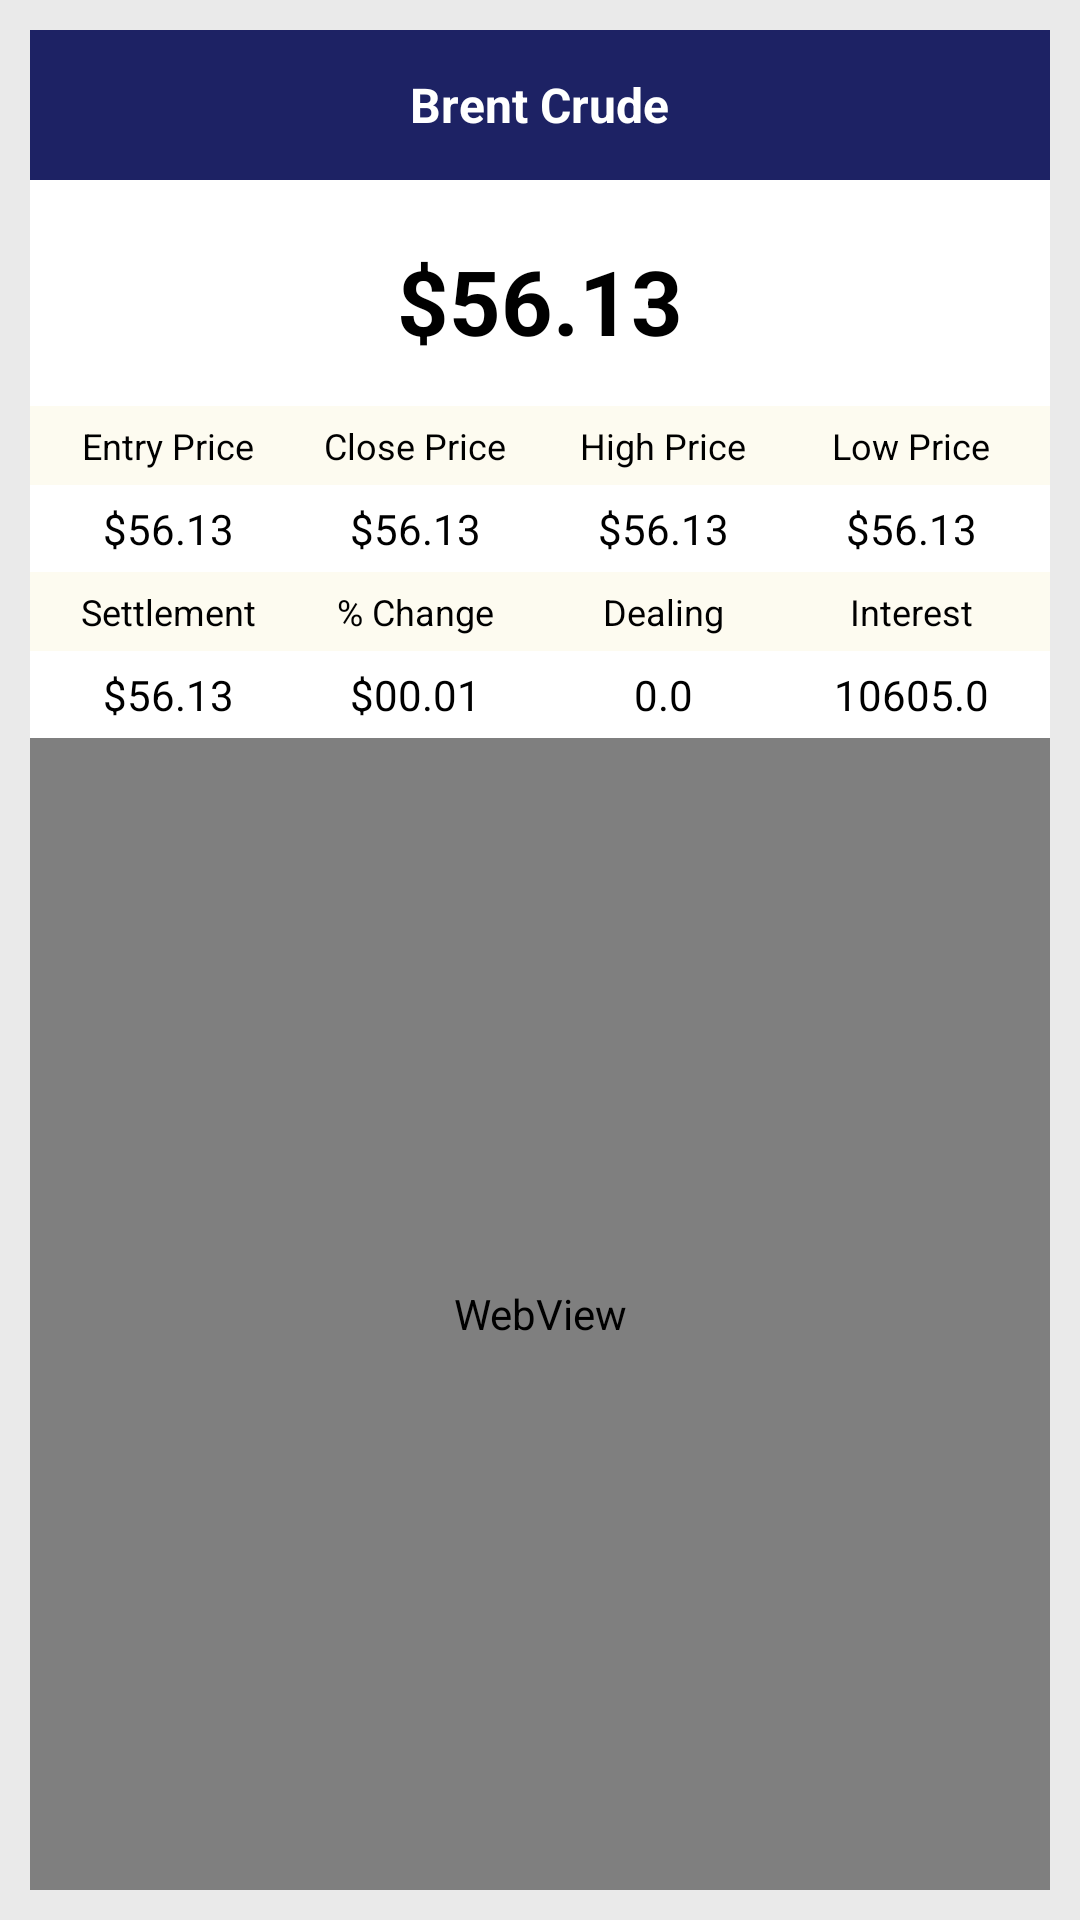

The Android layout XML behind this screen, and the referenced resources:
<!-- AndroidManifest.xml: application theme AppTheme -->
<!-- res/layout/oil_prices_fragment.xml -->
<?xml version="1.0" encoding="utf-8"?>
<LinearLayout xmlns:android="http://schemas.android.com/apk/res/android"
    xmlns:app="http://schemas.android.com/apk/res-auto"
    android:orientation="vertical" android:layout_width="match_parent"
    android:layout_height="match_parent"
    android:background="#EAEAEA"
    android:padding="10dp">

    <LinearLayout
        android:orientation="horizontal"
        android:layout_width="match_parent"
        android:layout_height="50dp"
        android:background="@color/colorPrimary"
        android:gravity="center_vertical|center_horizontal">

        <TextView
            android:text="Brent Crude"
            android:layout_width="wrap_content"
            android:layout_height="wrap_content"
            android:textColor="#FFFFFF"
            android:textSize="16sp"
            android:textStyle="bold" />

    </LinearLayout>

    <LinearLayout
        android:orientation="vertical"
        android:layout_width="match_parent"
        android:layout_height="wrap_content"
        android:background="#FFFFFF"
        android:gravity="center">

        <TextView
            android:text="$56.13"
            android:layout_width="wrap_content"
            android:layout_height="wrap_content"
            android:id="@+id/oil_prices_txt"
            android:textSize="30sp"
            android:layout_marginTop="20dp"
            android:layout_marginBottom="15dp"
            android:textColor="#000000"
            android:textStyle="normal|bold" />
    </LinearLayout>

    <LinearLayout
        android:orientation="horizontal"
        android:layout_width="match_parent"
        android:layout_height="wrap_content"
        android:background="@color/table_row"
        android:paddingTop="5dp"
        android:paddingBottom="5dp"
        android:paddingLeft="5dp"
        android:paddingRight="5dp">

        <TextView
            android:text="Entry Price"
            android:layout_width="0dp"
            android:layout_height="wrap_content"
            android:layout_weight="1"
            android:gravity="center"
            android:textColor="#000000"
            android:textSize="12sp" />

        <TextView
            android:text="Close Price"
            android:layout_width="0dp"
            android:layout_height="wrap_content"
            android:layout_weight="1"
            android:gravity="center"
            android:textColor="#000000"
            android:textSize="12sp" />

        <TextView
            android:text="High Price"
            android:layout_width="0dp"
            android:layout_height="wrap_content"
            android:layout_weight="1"
            android:gravity="center"
            android:textColor="#000000"
            android:textSize="12sp" />

        <TextView
            android:text="Low Price"
            android:layout_width="0dp"
            android:layout_height="wrap_content"
            android:layout_weight="1"
            android:gravity="center"
            android:textColor="#000000"
            android:textSize="12sp" />
    </LinearLayout>
    <LinearLayout
        android:orientation="horizontal"
        android:layout_width="match_parent"
        android:layout_height="wrap_content"
        android:background="#FFFFFF"
        android:paddingTop="5dp"
        android:paddingBottom="5dp"
        android:paddingLeft="5dp"
        android:paddingRight="5dp">

        <TextView
            android:text="$56.13"
            android:layout_width="0dp"
            android:layout_height="wrap_content"
            android:id="@+id/entry_price"
            android:layout_weight="1"
            android:gravity="center"
            android:textColor="#000000" />

        <TextView
            android:text="$56.13"
            android:layout_width="0dp"
            android:layout_height="wrap_content"
            android:id="@+id/close_price"
            android:layout_weight="1"
            android:gravity="center"
            android:textColor="#000000" />

        <TextView
            android:text="$56.13"
            android:layout_width="0dp"
            android:layout_height="wrap_content"
            android:id="@+id/high_price"
            android:layout_weight="1"
            android:gravity="center"
            android:textColor="#000000" />

        <TextView
            android:text="$56.13"
            android:layout_width="0dp"
            android:layout_height="wrap_content"
            android:id="@+id/low_price"
            android:layout_weight="1"
            android:gravity="center"
            android:textColor="#000000" />
    </LinearLayout>
    <LinearLayout
        android:orientation="horizontal"
        android:layout_width="match_parent"
        android:layout_height="wrap_content"
        android:background="@color/table_row"
        android:paddingTop="5dp"
        android:paddingBottom="5dp"
        android:paddingLeft="5dp"
        android:paddingRight="5dp">

        <TextView
            android:text="Settlement"
            android:layout_width="0dp"
            android:layout_height="wrap_content"
            android:layout_weight="1"
            android:gravity="center"
            android:textColor="#000000"
            android:singleLine="true"
            android:textSize="12sp" />

        <TextView
            android:text="% Change"
            android:layout_width="0dp"
            android:layout_height="wrap_content"
            android:layout_weight="1"
            android:gravity="center"
            android:textColor="#000000"
            android:textSize="12sp" />

        <TextView
            android:text="Dealing"
            android:layout_width="0dp"
            android:layout_height="wrap_content"
            android:layout_weight="1"
            android:gravity="center"
            android:textColor="#000000"
            android:singleLine="true"
            android:textSize="12sp" />

        <TextView
            android:text="Interest"
            android:layout_width="0dp"
            android:layout_height="wrap_content"
            android:layout_weight="1"
            android:gravity="center"
            android:textColor="#000000"
            android:singleLine="true"
            android:textSize="12sp" />
    </LinearLayout>
    <LinearLayout
        android:orientation="horizontal"
        android:layout_width="match_parent"
        android:layout_height="wrap_content"
        android:background="#FFFFFF"
        android:paddingTop="5dp"
        android:paddingBottom="5dp"
        android:paddingLeft="5dp"
        android:paddingRight="5dp">

        <TextView
            android:text="$56.13"
            android:layout_width="0dp"
            android:layout_height="wrap_content"
            android:id="@+id/settle_price"
            android:layout_weight="1"
            android:gravity="center"
            android:textColor="#000000" />

        <TextView
            android:text="$00.01"
            android:layout_width="0dp"
            android:layout_height="wrap_content"
            android:id="@+id/price_change"
            android:layout_weight="1"
            android:gravity="center"
            android:textColor="#000000" />

        <TextView
            android:text="0.0"
            android:layout_width="0dp"
            android:layout_height="wrap_content"
            android:id="@+id/dealing_price"
            android:layout_weight="1"
            android:gravity="center"
            android:textColor="#000000" />

        <TextView
            android:text="10605.0"
            android:layout_width="0dp"
            android:layout_height="wrap_content"
            android:id="@+id/interest_rate"
            android:layout_weight="1"
            android:gravity="center"
            android:textColor="#000000" />
    </LinearLayout>

    <LinearLayout
        android:orientation="vertical"
        android:layout_width="match_parent"
        android:layout_height="match_parent"
        android:background="#FFFFFF">

        <WebView
            android:layout_width="match_parent"
            android:layout_height="match_parent"
            android:id="@+id/oil_price_web" />
    </LinearLayout>


</LinearLayout>
<!-- resources referenced by this layout -->
<resources>
  <color name="colorPrimary">#1d2264</color>
  <color name="table_row">#fdfbf0</color>
  <style name="AppTheme" parent="Theme.AppCompat.Light.DarkActionBar">
          
          <item name="colorPrimary">@color/colorPrimary</item>
          <item name="colorPrimaryDark">@color/colorPrimaryDark</item>
          <item name="colorAccent">@color/colorAccent</item>
          <item name="actionBarStyle">@style/MyActionBar</item>
          <item name="windowActionBar">false</item>
          <item name="windowNoTitle">true</item>
      </style>
  <color name="colorPrimaryDark">#1d2264</color>
  <color name="colorAccent">#FF4081</color>
  <style name="MyActionBar" parent="@style/Widget.AppCompat.Light.ActionBar.Solid.Inverse">
          <item name="background">@color/colorActionBackground</item>
          <item name="titleTextStyle">@style/MyActionBarTitle</item>
      </style>
  <color name="colorActionBackground">#FFFFFF</color>
  <style name="MyActionBarTitle" parent="@style/TextAppearance.AppCompat.Widget.ActionBar.Title">
          <item name="android:textColor">@color/colorPrimaryDark</item>
      </style>
</resources>
